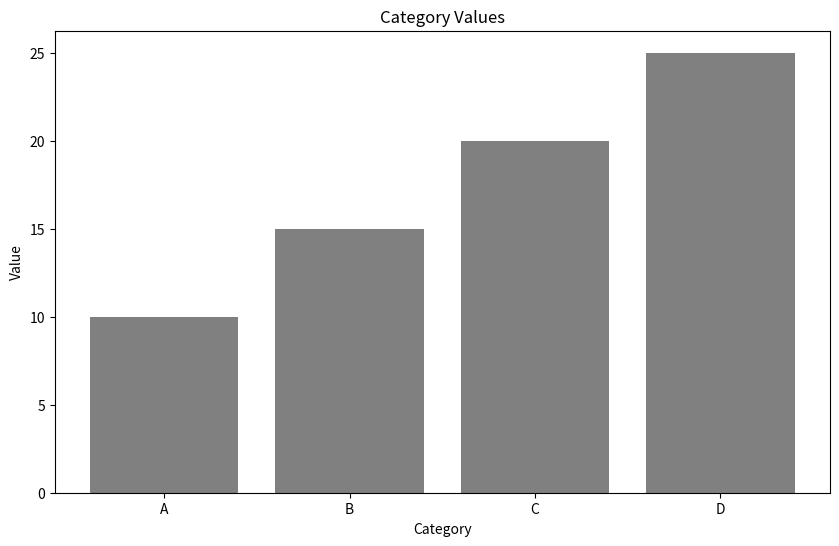

Source code (Python):
import matplotlib.pyplot as plt

# 데이터 정의
categories = ['A', 'B', 'C', 'D']
values = [10, 15, 20, 25]

# 그래프 생성
plt.figure(figsize=(10, 6))
plt.bar(categories, values, color='grey')
plt.title('Category Values')
plt.xlabel('Category')
plt.ylabel('Value')
plt.show()